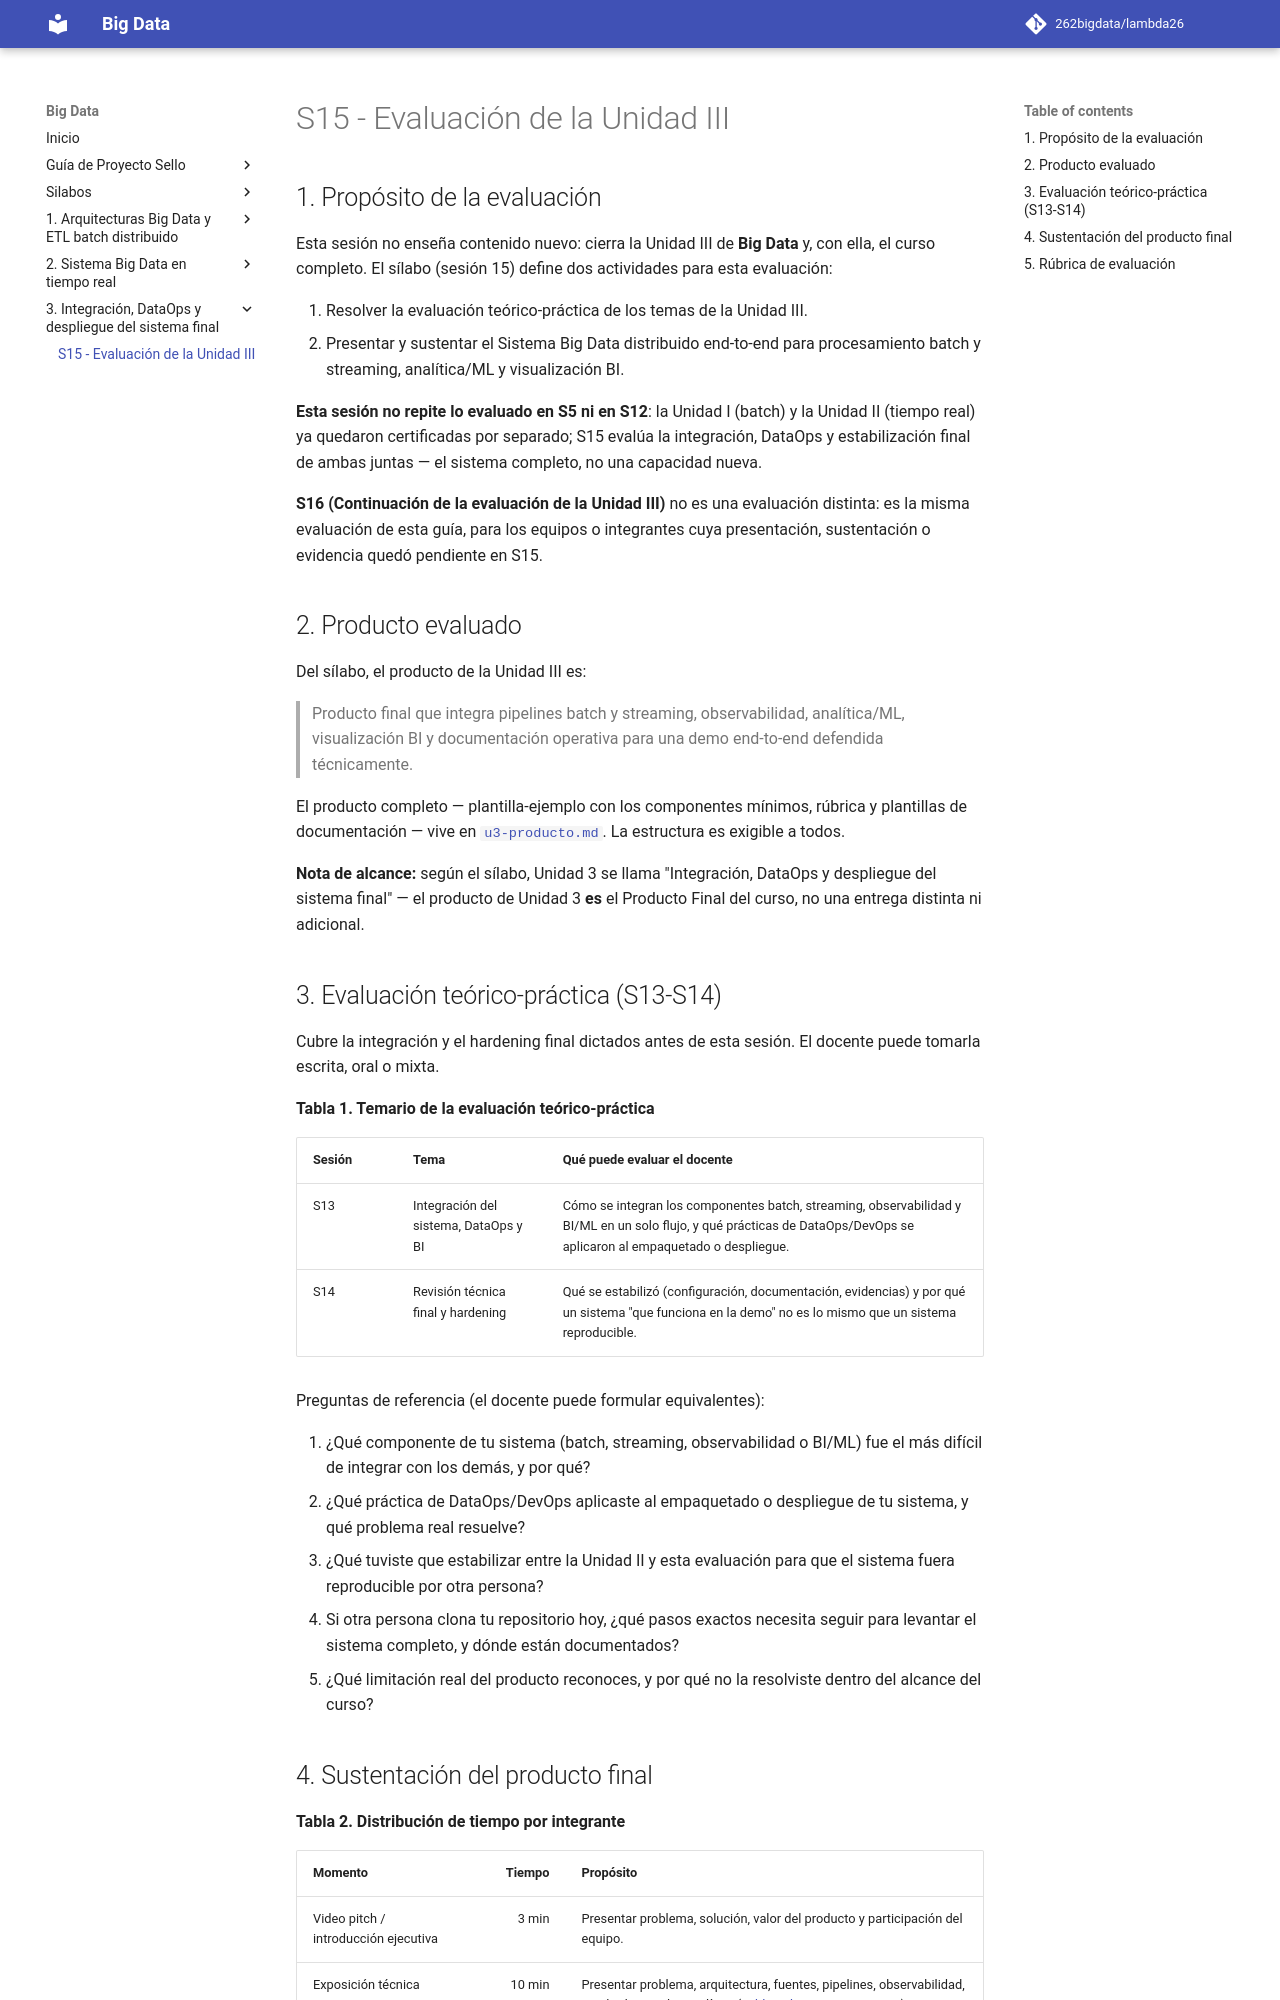

repository: Nick-Saim-MJ/Analisis_de_trafico_de_red · page: sesiones/S15_Evaluacion_Unidad_3/index.html · generator: mkdocs

# S15 - Evaluación de la Unidad III

## 1. Propósito de la evaluación

Esta sesión no enseña contenido nuevo: cierra la Unidad III de **Big Data** y, con ella, el curso completo. El sílabo (sesión 15) define dos actividades para esta evaluación:

1. Resolver la evaluación teórico-práctica de los temas de la Unidad III.
2. Presentar y sustentar el Sistema Big Data distribuido end-to-end para procesamiento batch y streaming, analítica/ML y visualización BI.

**Esta sesión no repite lo evaluado en S5 ni en S12**: la Unidad I (batch) y la Unidad II (tiempo real) ya quedaron certificadas por separado; S15 evalúa la integración, DataOps y estabilización final de ambas juntas — el sistema completo, no una capacidad nueva.

**S16 (Continuación de la evaluación de la Unidad III)** no es una evaluación distinta: es la misma evaluación de esta guía, para los equipos o integrantes cuya presentación, sustentación o evidencia quedó pendiente en S15.

## 2. Producto evaluado

Del sílabo, el producto de la Unidad III es:

> Producto final que integra pipelines batch y streaming, observabilidad, analítica/ML, visualización BI y documentación operativa para una demo end-to-end defendida técnicamente.

El producto completo — plantilla-ejemplo con los componentes mínimos, rúbrica y plantillas de documentación — vive en [`u3-producto.md`](../proyecto-sello/u3-producto.md). La estructura es exigible a todos.

**Nota de alcance:** según el sílabo, Unidad 3 se llama "Integración, DataOps y despliegue del sistema final" — el producto de Unidad 3 **es** el Producto Final del curso, no una entrega distinta ni adicional.

## 3. Evaluación teórico-práctica (S13-S14)

Cubre la integración y el hardening final dictados antes de esta sesión. El docente puede tomarla escrita, oral o mixta.

**Tabla 1. Temario de la evaluación teórico-práctica**

| Sesión | Tema | Qué puede evaluar el docente |
|---|---|---|
| S13 | Integración del sistema, DataOps y BI | Cómo se integran los componentes batch, streaming, observabilidad y BI/ML en un solo flujo, y qué prácticas de DataOps/DevOps se aplicaron al empaquetado o despliegue. |
| S14 | Revisión técnica final y hardening | Qué se estabilizó (configuración, documentación, evidencias) y por qué un sistema "que funciona en la demo" no es lo mismo que un sistema reproducible. |

Preguntas de referencia (el docente puede formular equivalentes):

1. ¿Qué componente de tu sistema (batch, streaming, observabilidad o BI/ML) fue el más difícil de integrar con los demás, y por qué?
2. ¿Qué práctica de DataOps/DevOps aplicaste al empaquetado o despliegue de tu sistema, y qué problema real resuelve?
3. ¿Qué tuviste que estabilizar entre la Unidad II y esta evaluación para que el sistema fuera reproducible por otra persona?
4. Si otra persona clona tu repositorio hoy, ¿qué pasos exactos necesita seguir para levantar el sistema completo, y dónde están documentados?
5. ¿Qué limitación real del producto reconoces, y por qué no la resolviste dentro del alcance del curso?
